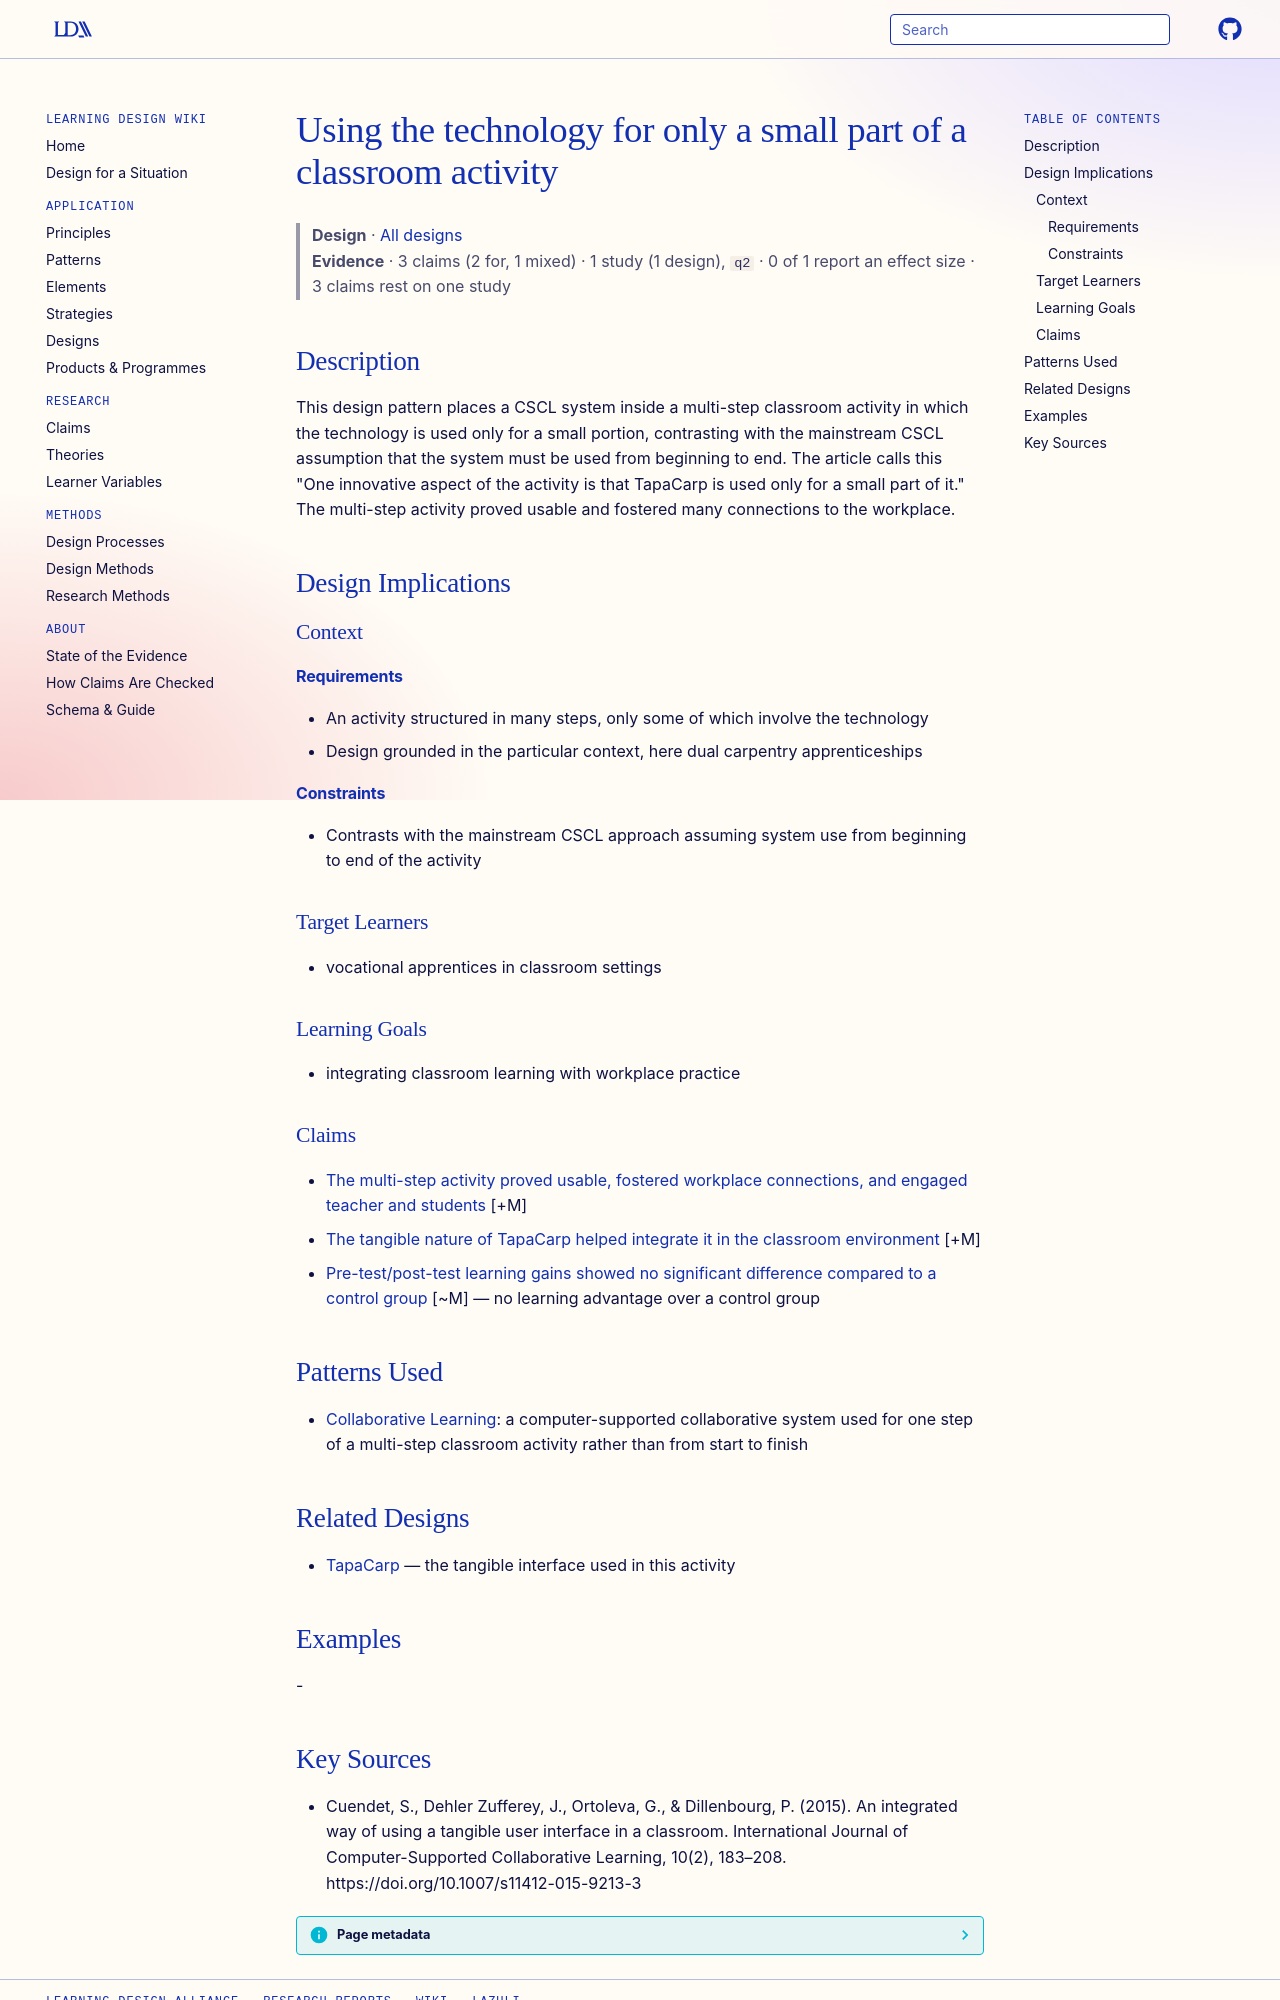

repository: Learning-Design-Alliance/learning-wiki · page: designs/tui-small-part-of-classroom-activity/index.html · generator: mkdocs

---
type: design
id: tui-small-part-of-classroom-activity
title: Using the technology for only a small part of a classroom activity
description: This design pattern places a CSCL system inside a multi-step classroom activity in which the technology is used only for a small portion, contrasting with the mainstream CSCL assumption that the system must be used fr...
status: review
generated:
  by: "process:settle-candidates"
  at: 2026-10-18
sources:
  - id: cuendet-2015
    resource: "https://doi.org/10.1007/s11412-015-9213-3"
    title: "Cuendet, S., Dehler Zufferey, J., Ortoleva, G., & Dillenbourg, P. (2015). An integrated way of using a tangible user interface in a classroom. International Journal of Computer-Supported Collaborative Learning, 10(2), 183–208. https://doi.org/10.1007/s11412-015-9213-3"
    author: "Cuendet, S., Dehler Zufferey, J., Ortoleva, G., & Dillenbourg, P"
---

# Using the technology for only a small part of a classroom activity

> **Design** · [All designs](index.md)
> **Evidence** · 3 claims (2 for, 1 mixed) · 1 study (1 design), `q2` · 0 of 1 report an effect size · 3 claims rest on one study

## Description
This design pattern places a CSCL system inside a multi-step classroom activity in which the technology is used only for a small portion, contrasting with the mainstream CSCL assumption that the system must be used from beginning to end. The article calls this "One innovative aspect of the activity is that TapaCarp is used only for a small part of it." The multi-step activity proved usable and fostered many connections to the workplace.

## Design Implications

### Context
#### Requirements
- An activity structured in many steps, only some of which involve the technology
- Design grounded in the particular context, here dual carpentry apprenticeships
#### Constraints
- Contrasts with the mainstream CSCL approach assuming system use from beginning to end of the activity

### Target Learners
- vocational apprentices in classroom settings

### Learning Goals
- integrating classroom learning with workplace practice

### Claims
- [The multi-step activity proved usable, fostered workplace connections, and engaged teacher and students](../claims/tapacarp-activity-usable-workplace-engagement.md) [+M]
- [The tangible nature of TapaCarp helped integrate it in the classroom environment](../claims/tangible-nature-aided-classroom-integration.md) [+M]
- [Pre-test/post-test learning gains showed no significant difference compared to a control group](../claims/tapacarp-learning-gain-null-vs-control.md) [~M] — no learning advantage over a control group

## Patterns Used
- [Collaborative Learning](../patterns/collaborative-learning.md): a computer-supported collaborative system used for one step of a multi-step classroom activity rather than from start to finish

## Related Designs
- [TapaCarp](../products/tapacarp.md) — the tangible interface used in this activity

## Examples
-
